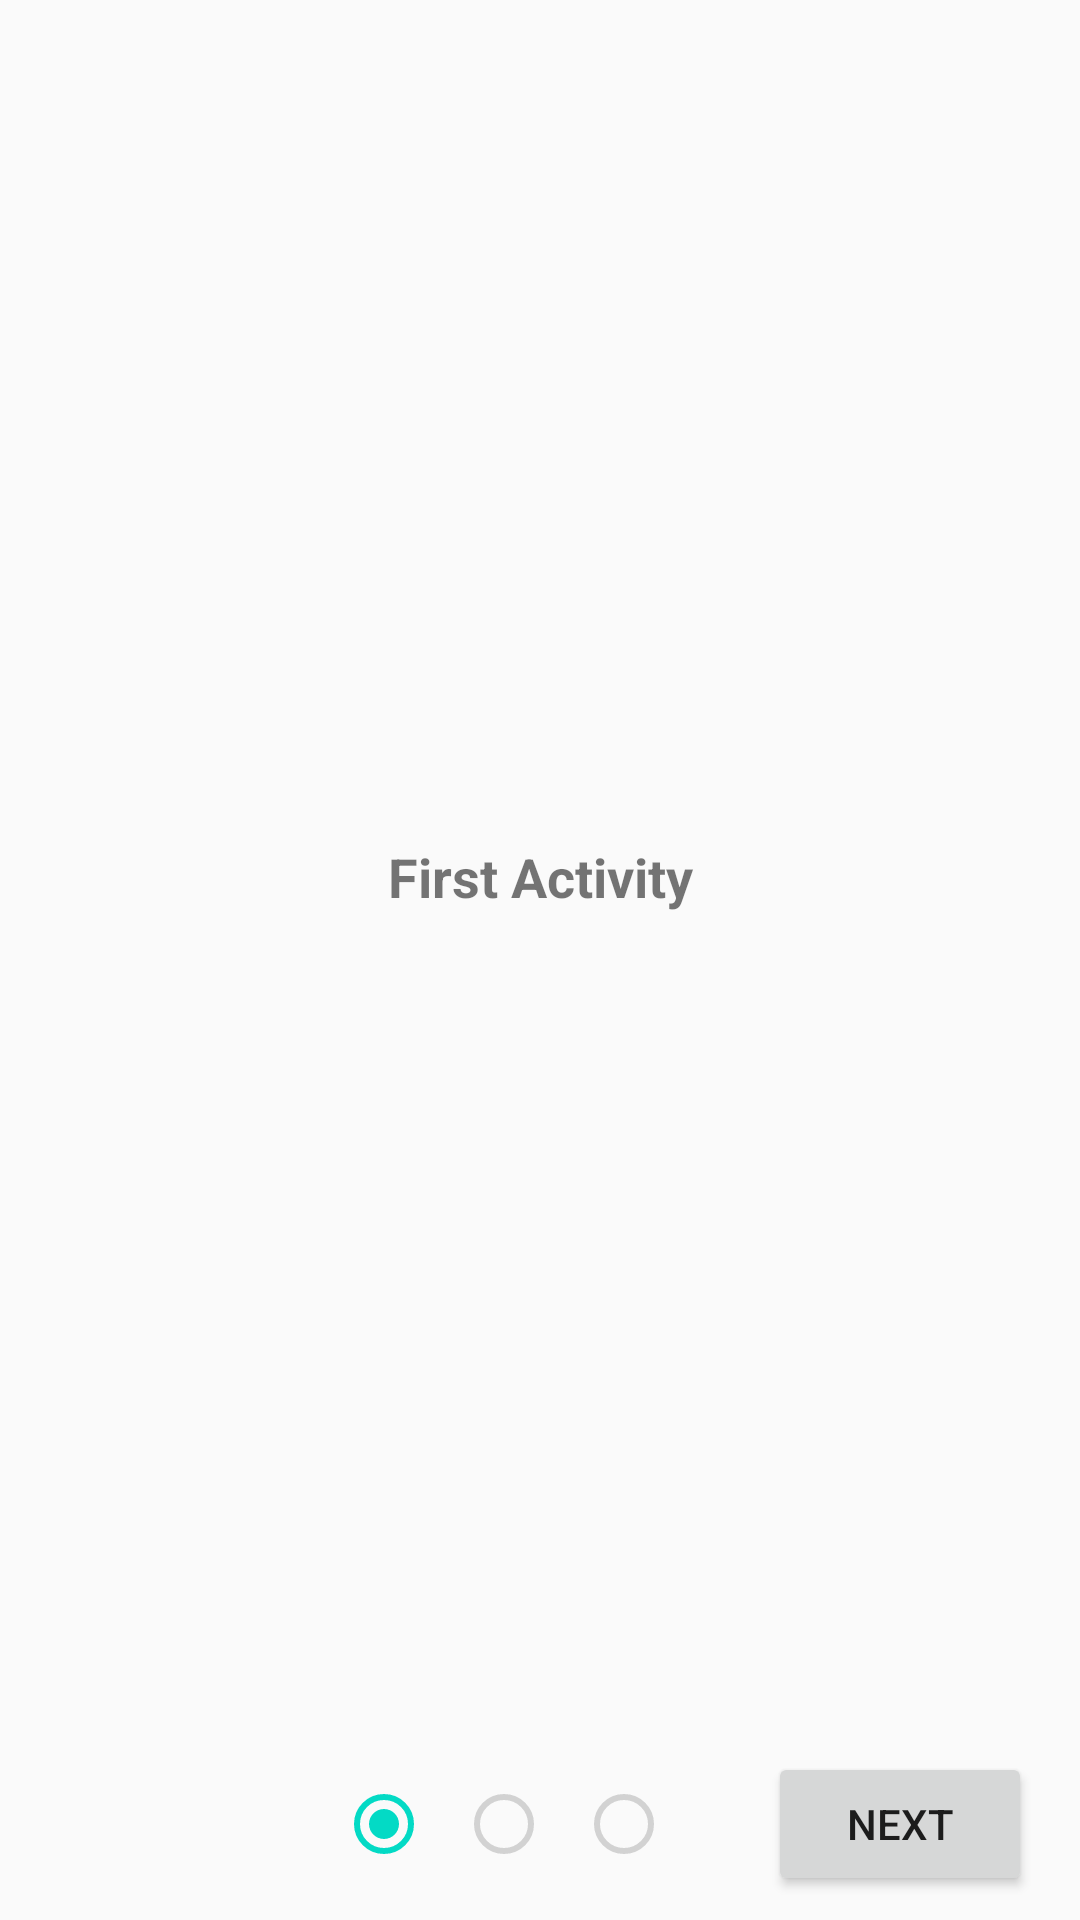

This screen was rendered from an Android layout file. Write that file and the resources it references.
<!-- AndroidManifest.xml: application theme AppTheme -->
<!-- res/layout/activity_first.xml -->
<?xml version="1.0" encoding="utf-8"?>
<androidx.constraintlayout.widget.ConstraintLayout xmlns:android="http://schemas.android.com/apk/res/android"
    xmlns:app="http://schemas.android.com/apk/res-auto"
    xmlns:tools="http://schemas.android.com/tools"
    android:layout_width="match_parent"
    android:layout_height="match_parent"
    tools:context="com.santoshdevadiga.kiosksample.FirstActivity">

    <Button
        android:id="@+id/btn_call_second_activity"
        android:layout_width="wrap_content"
        android:layout_height="wrap_content"
        android:layout_marginBottom="8dp"
        android:layout_marginEnd="16dp"
        android:layout_marginStart="16dp"
        android:elevation="5dp"
        android:text="next"
        app:layout_constraintBottom_toBottomOf="parent"
        app:layout_constraintEnd_toEndOf="parent" />

    <RadioButton
        android:id="@+id/radioButton2"
        android:layout_width="wrap_content"
        android:layout_height="wrap_content"
        android:layout_marginBottom="8dp"
        android:gravity="center"
        android:checked="true"
        app:layout_constraintBottom_toBottomOf="@+id/btn_call_second_activity"
        app:layout_constraintEnd_toStartOf="@+id/btn_call_second_activity"
        app:layout_constraintStart_toStartOf="parent" />

    <RadioButton
        android:id="@+id/radioButton"
        android:layout_width="wrap_content"
        android:layout_height="wrap_content"
        android:layout_marginBottom="8dp"
        android:layout_marginStart="8dp"
        android:enabled="false"
        app:layout_constraintBottom_toBottomOf="@+id/btn_call_second_activity"
        app:layout_constraintStart_toEndOf="@+id/radioButton2" />

    <RadioButton
        android:id="@+id/radioButton3"
        android:layout_width="wrap_content"
        android:layout_height="wrap_content"
        android:layout_marginStart="8dp"
        android:enabled="false"
        app:layout_constraintBottom_toBottomOf="@+id/radioButton"
        app:layout_constraintStart_toEndOf="@+id/radioButton" />

    <TextView
        android:id="@+id/textView"
        android:layout_width="0dp"
        android:layout_height="wrap_content"
        android:layout_marginBottom="8dp"
        android:layout_marginEnd="8dp"
        android:layout_marginStart="8dp"
        android:layout_marginTop="8dp"
        android:gravity="center"
        android:padding="10dp"
        android:text="First Activity"
        android:textSize="18sp"
        android:textStyle="bold"
        app:layout_constraintBottom_toTopOf="@+id/btn_call_second_activity"
        app:layout_constraintEnd_toEndOf="parent"
        app:layout_constraintStart_toStartOf="parent"
        app:layout_constraintTop_toTopOf="parent" />

</androidx.constraintlayout.widget.ConstraintLayout>
<!-- resources referenced by this layout -->
<resources>
  <style name="AppTheme" parent="Theme.AppCompat.Light.NoActionBar">
          
          <item name="colorPrimary">@color/colorPrimary</item>
          <item name="colorPrimaryDark">@color/colorPrimaryDark</item>
          <item name="colorAccent">@color/colorAccent</item>
      </style>
  <!-- not gathered from this repository: default colours our renderer supplied (Android Studio template values) -->
  <color name="colorPrimary">#FF6200EE</color>
  <color name="colorPrimaryDark">#FF3700B3</color>
  <color name="colorAccent">#FF03DAC5</color>
</resources>
